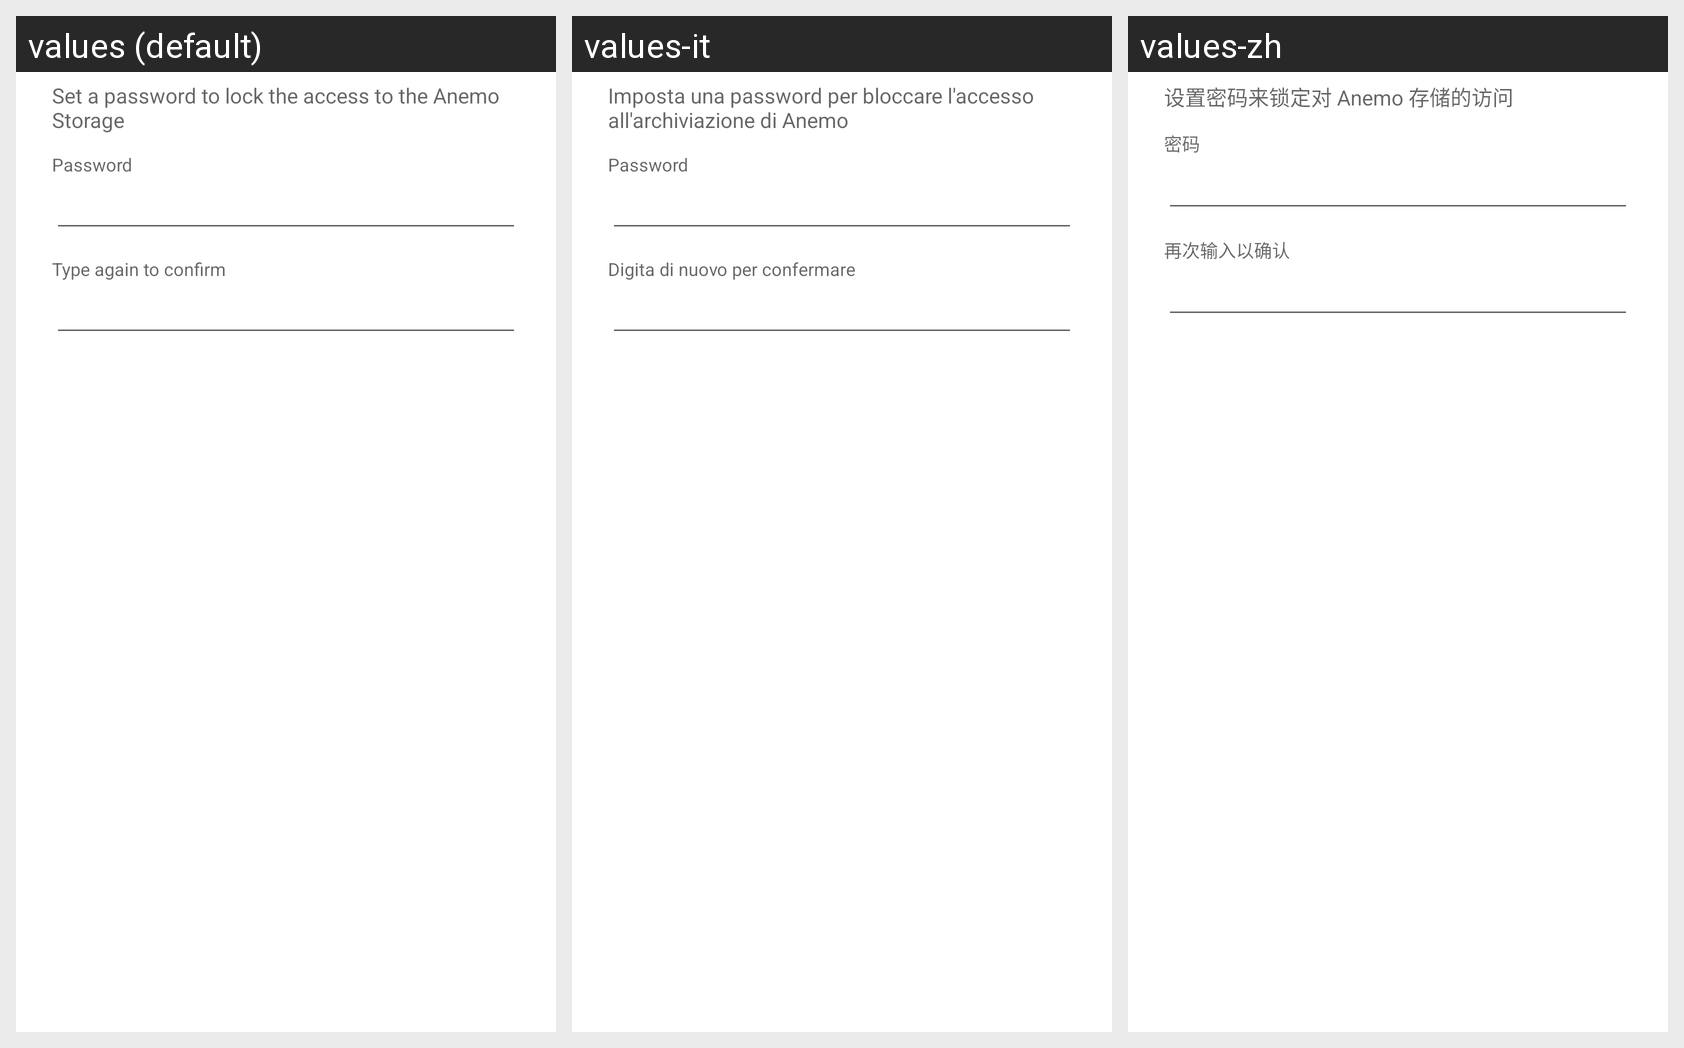

Translations of the strings shown on this Android screen, per locale in the grid:
Android screen res/layout/password_first_set.xml rendered under 3 locales, left to right: values (default), values-it, values-zh. Device: Nexus 5 (rendered at 1080×1920; each locale shown at half size, 540×960, under a caption strip naming it); theme Theme.MaterialComponents.DayNight.NoActionBar.
Other locales in the repository, not shown: values-es, values-fr, values-ru.
Strings drawn on this screen, with the default value and each locale's value (text and hints the layout hard-codes, and strings that could not be matched under every locale, appear in the picture but are not listed):

password_set_message
  values: Set a password to lock the access to the Anemo Storage
  values-it: Imposta una password per bloccare l'accesso all'archiviazione di Anemo
  values-zh: 设置密码来锁定对 Anemo 存储的访问

password_hint_field
  values: Password
  values-it: Password
  values-zh: 密码

password_hint_repeat
  values: Type again to confirm
  values-it: Digita di nuovo per confermare
  values-zh: 再次输入以确认
